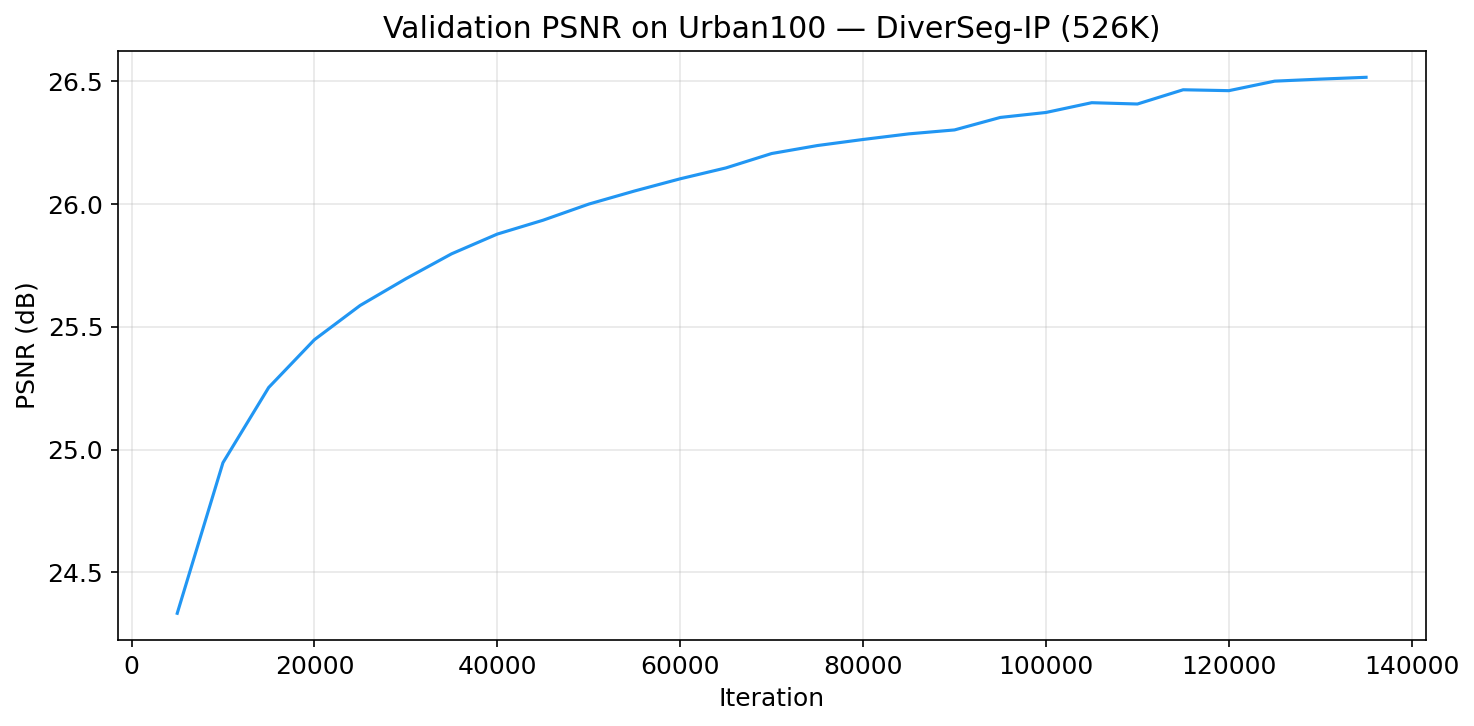

The file beside this chart, header and first rows:
step, value
5000, 24.33
10000, 24.95
15000, 25.25
20000, 25.45
25000, 25.59
30000, 25.7
35000, 25.8
40000, 25.88
45000, 25.93
50000, 26
55000, 26.05
60000, 26.1
65000, 26.15
70000, 26.21
75000, 26.24
80000, 26.26
85000, 26.29
90000, 26.3
95000, 26.35
100000, 26.37
105000, 26.41
110000, 26.41
115000, 26.47
120000, 26.46
125000, 26.5
130000, 26.51
135000, 26.52
